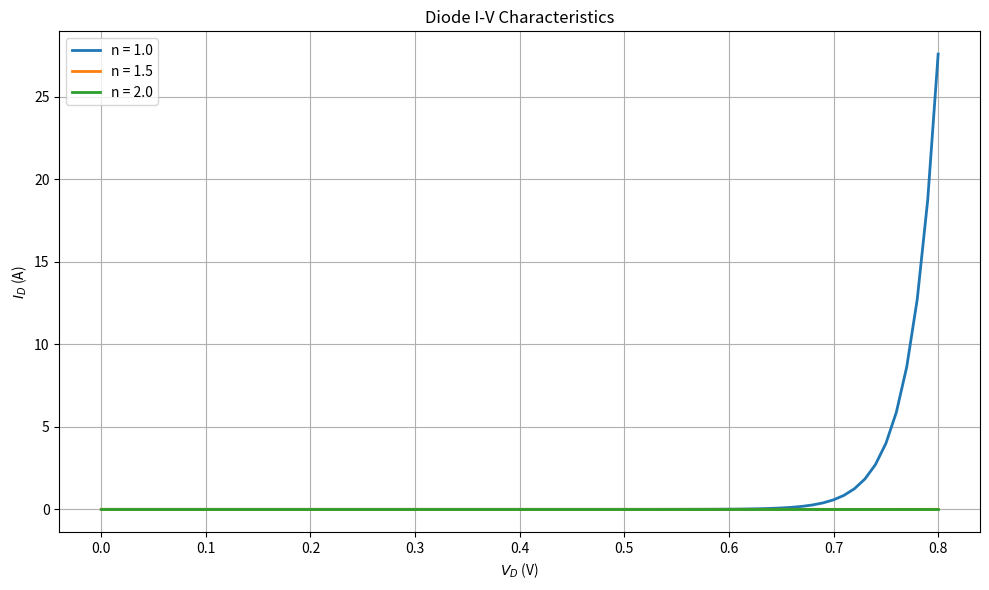
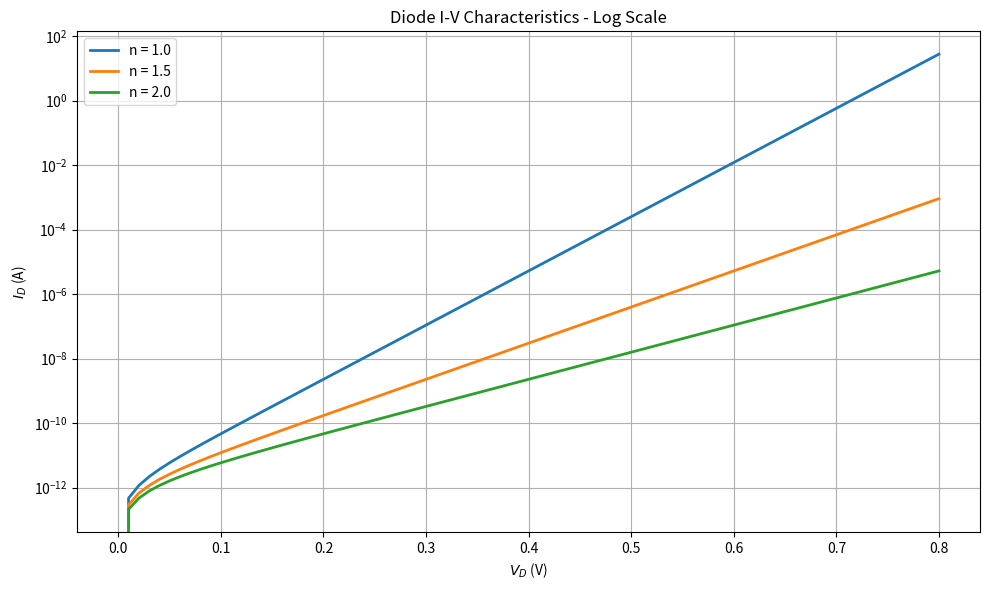
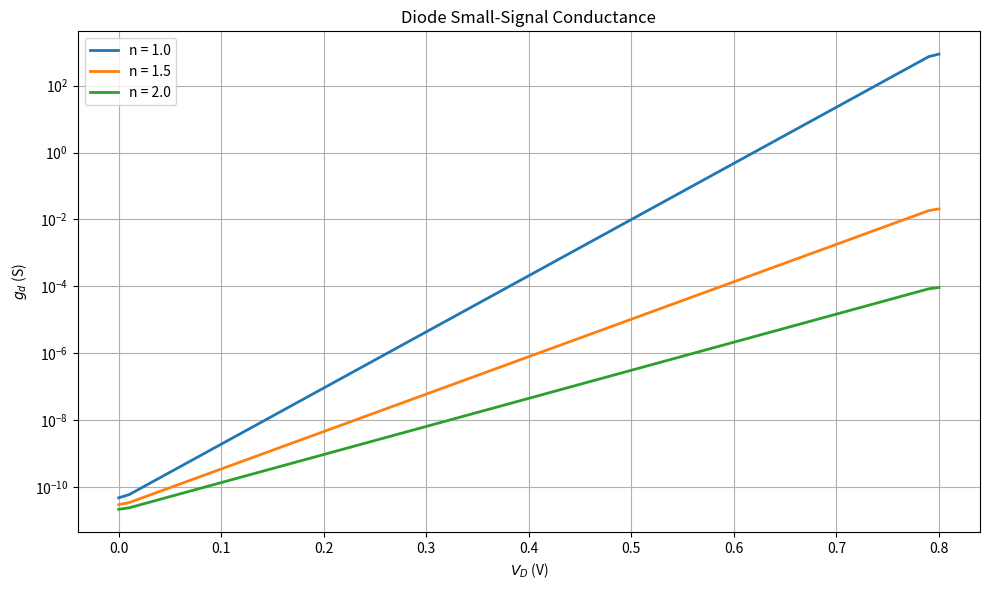

Recreate these plots in Python, in order.
import numpy as np
import matplotlib.pyplot as plt

# Given parameters
Is = 1e-12
Vt = 0.02585
n_values = [1.0, 1.5, 2.0]

# Diode voltage sweep
Vd = np.arange(0, 0.81, 0.01)


# --------------------------------------------------
# 1. Normal I-V plot
# --------------------------------------------------

plt.figure(figsize=(10, 6))

for n in n_values:

    Id = Is * (np.exp(Vd / (n * Vt)) - 1)

    plt.plot(Vd, Id, linewidth=2, label=f'n = {n}')

plt.xlabel('$V_D$ (V)')
plt.ylabel('$I_D$ (A)')
plt.title('Diode I-V Characteristics')
plt.legend()
plt.grid(True)
plt.tight_layout()
plt.savefig('diode_iv.png', dpi=350)


# --------------------------------------------------
# 2. Logarithmic I-V plot
# --------------------------------------------------

plt.figure(figsize=(10, 6))

for n in n_values:

    Id = Is * (np.exp(Vd / (n * Vt)) - 1)

    plt.plot(Vd, Id, linewidth=2, label=f'n = {n}')

plt.yscale('log')
plt.xlabel('$V_D$ (V)')
plt.ylabel('$I_D$ (A)')
plt.title('Diode I-V Characteristics - Log Scale')
plt.legend()
plt.grid(True)
plt.tight_layout()
plt.savefig('diode_iv_log.png', dpi=350)


# --------------------------------------------------
# 3. Small-signal conductance
# --------------------------------------------------

plt.figure(figsize=(10, 6))

for n in n_values:

    Id = Is * (np.exp(Vd / (n * Vt)) - 1)

    gd = np.gradient(Id, Vd)

    plt.plot(Vd, gd, linewidth=2, label=f'n = {n}')

plt.yscale('log')
plt.xlabel('$V_D$ (V)')
plt.ylabel('$g_d$ (S)')
plt.title('Diode Small-Signal Conductance')
plt.legend()
plt.grid(True)
plt.tight_layout()
plt.savefig('diode_gd.png', dpi=350)


plt.show()
